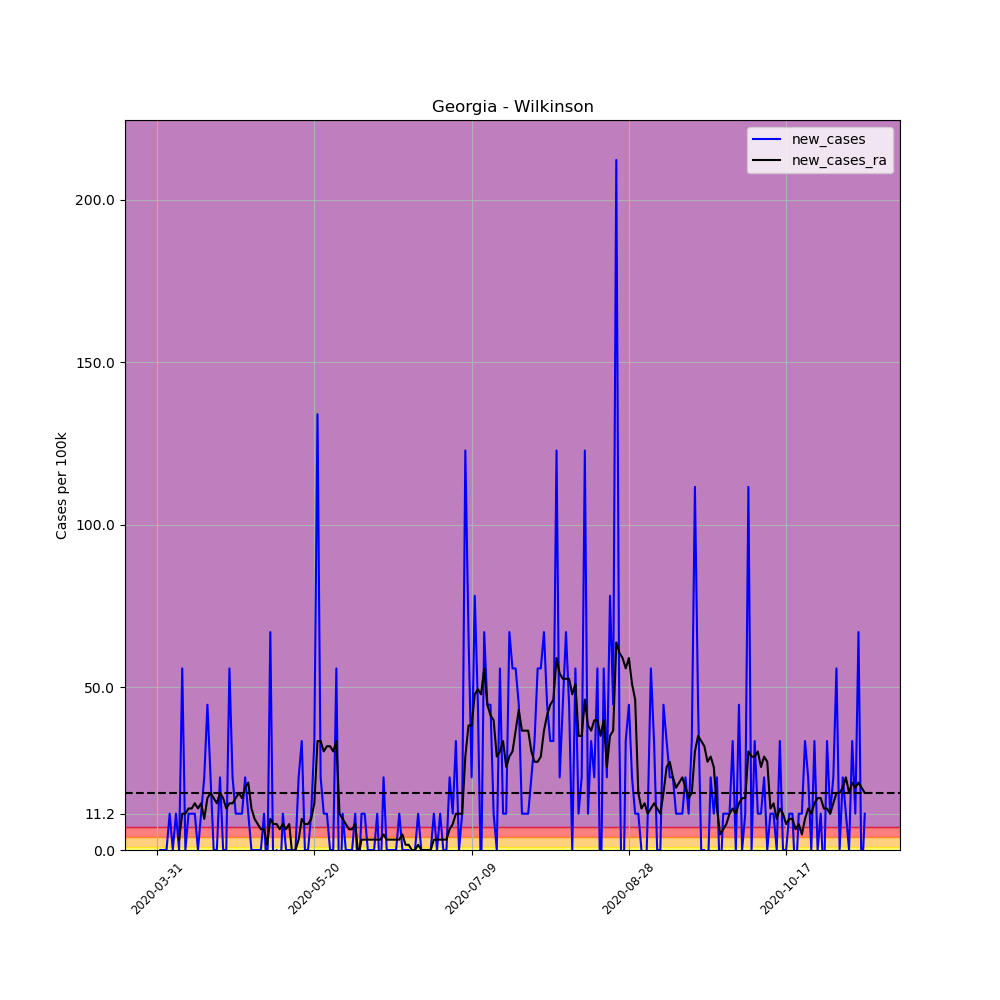

The data file committed next to this chart (first rows):
, date, county, state, fips, cases, deaths, COUNTY, STNAME, CTYNAME, POPESTIMATE2019, per_100k, per_100k_ra, new_cases, new_cases_ra
486708, 2020-03-31, Wilkinson, Georgia, 13319, 1, 0, 319, Georgia, Wilkinson, 8954, 11.17, , , 
486709, 2020-04-01, Wilkinson, Georgia, 13319, 1, 0, 319, Georgia, Wilkinson, 8954, 11.17, , 0.0, 
486710, 2020-04-02, Wilkinson, Georgia, 13319, 1, 0, 319, Georgia, Wilkinson, 8954, 11.17, , 0.0, 
486711, 2020-04-03, Wilkinson, Georgia, 13319, 1, 0, 319, Georgia, Wilkinson, 8954, 11.17, , 0.0, 
486712, 2020-04-04, Wilkinson, Georgia, 13319, 2, 0, 319, Georgia, Wilkinson, 8954, 22.34, , 11.17, 
486713, 2020-04-05, Wilkinson, Georgia, 13319, 2, 0, 319, Georgia, Wilkinson, 8954, 22.34, , 0.0, 
486714, 2020-04-06, Wilkinson, Georgia, 13319, 3, 0, 319, Georgia, Wilkinson, 8954, 33.5, 17.55, 11.17, 
486715, 2020-04-07, Wilkinson, Georgia, 13319, 3, 0, 319, Georgia, Wilkinson, 8954, 33.5, 20.74, 0.0, 3.191
486716, 2020-04-08, Wilkinson, Georgia, 13319, 8, 0, 319, Georgia, Wilkinson, 8954, 89.35, 31.91, 55.84, 11.17
486717, 2020-04-09, Wilkinson, Georgia, 13319, 8, 0, 319, Georgia, Wilkinson, 8954, 89.35, 43.08, 0.0, 11.17
486718, 2020-04-10, Wilkinson, Georgia, 13319, 9, 1, 319, Georgia, Wilkinson, 8954, 100.5, 55.84, 11.17, 12.76
486719, 2020-04-11, Wilkinson, Georgia, 13319, 10, 1, 319, Georgia, Wilkinson, 8954, 111.7, 68.6, 11.17, 12.76
486720, 2020-04-12, Wilkinson, Georgia, 13319, 11, 1, 319, Georgia, Wilkinson, 8954, 122.9, 82.96, 11.17, 14.36
486721, 2020-04-13, Wilkinson, Georgia, 13319, 11, 1, 319, Georgia, Wilkinson, 8954, 122.9, 95.73, 0.0, 12.76
486722, 2020-04-14, Wilkinson, Georgia, 13319, 12, 1, 319, Georgia, Wilkinson, 8954, 134, 110.1, 11.17, 14.36
486723, 2020-04-15, Wilkinson, Georgia, 13319, 14, 1, 319, Georgia, Wilkinson, 8954, 156.4, 119.7, 22.34, 9.573
486724, 2020-04-16, Wilkinson, Georgia, 13319, 18, 1, 319, Georgia, Wilkinson, 8954, 201, 135.6, 44.67, 15.95
486725, 2020-04-17, Wilkinson, Georgia, 13319, 20, 1, 319, Georgia, Wilkinson, 8954, 223.4, 153.2, 22.34, 17.55
486726, 2020-04-18, Wilkinson, Georgia, 13319, 20, 1, 319, Georgia, Wilkinson, 8954, 223.4, 169.1, 0.0, 15.95
486727, 2020-04-19, Wilkinson, Georgia, 13319, 20, 1, 319, Georgia, Wilkinson, 8954, 223.4, 183.5, 0.0, 14.36
486728, 2020-04-20, Wilkinson, Georgia, 13319, 22, 2, 319, Georgia, Wilkinson, 8954, 245.7, 201, 22.34, 17.55
486729, 2020-04-21, Wilkinson, Georgia, 13319, 22, 2, 319, Georgia, Wilkinson, 8954, 245.7, 217, 0.0, 15.95
486730, 2020-04-22, Wilkinson, Georgia, 13319, 22, 2, 319, Georgia, Wilkinson, 8954, 245.7, 229.7, 0.0, 12.76
486731, 2020-04-23, Wilkinson, Georgia, 13319, 27, 2, 319, Georgia, Wilkinson, 8954, 301.5, 244.1, 55.84, 14.36
486732, 2020-04-24, Wilkinson, Georgia, 13319, 29, 2, 319, Georgia, Wilkinson, 8954, 323.9, 258.5, 22.34, 14.36
486733, 2020-04-25, Wilkinson, Georgia, 13319, 30, 2, 319, Georgia, Wilkinson, 8954, 335, 274.4, 11.17, 15.95
486734, 2020-04-26, Wilkinson, Georgia, 13319, 31, 2, 319, Georgia, Wilkinson, 8954, 346.2, 292, 11.17, 17.55
486735, 2020-04-27, Wilkinson, Georgia, 13319, 32, 2, 319, Georgia, Wilkinson, 8954, 357.4, 307.9, 11.17, 15.95
486736, 2020-04-28, Wilkinson, Georgia, 13319, 34, 2, 319, Georgia, Wilkinson, 8954, 379.7, 327.1, 22.34, 19.15
486737, 2020-04-29, Wilkinson, Georgia, 13319, 35, 2, 319, Georgia, Wilkinson, 8954, 390.9, 347.8, 11.17, 20.74
486738, 2020-04-30, Wilkinson, Georgia, 13319, 35, 2, 319, Georgia, Wilkinson, 8954, 390.9, 360.6, 0.0, 12.76
486739, 2020-05-01, Wilkinson, Georgia, 13319, 35, 2, 319, Georgia, Wilkinson, 8954, 390.9, 370.1, 0.0, 9.573
486740, 2020-05-02, Wilkinson, Georgia, 13319, 35, 2, 319, Georgia, Wilkinson, 8954, 390.9, 378.1, 0.0, 7.977
486741, 2020-05-03, Wilkinson, Georgia, 13319, 35, 2, 319, Georgia, Wilkinson, 8954, 390.9, 384.5, 0.0, 6.382
486742, 2020-05-04, Wilkinson, Georgia, 13319, 36, 2, 319, Georgia, Wilkinson, 8954, 402.1, 390.9, 11.17, 6.382
486743, 2020-05-05, Wilkinson, Georgia, 13319, 35, 2, 319, Georgia, Wilkinson, 8954, 390.9, 392.5, -11.17, 1.595
486744, 2020-05-06, Wilkinson, Georgia, 13319, 41, 2, 319, Georgia, Wilkinson, 8954, 457.9, 402.1, 67.01, 9.573
486745, 2020-05-07, Wilkinson, Georgia, 13319, 40, 2, 319, Georgia, Wilkinson, 8954, 446.7, 410, -11.17, 7.977
486746, 2020-05-08, Wilkinson, Georgia, 13319, 40, 2, 319, Georgia, Wilkinson, 8954, 446.7, 418, 0.0, 7.977
486747, 2020-05-09, Wilkinson, Georgia, 13319, 39, 2, 319, Georgia, Wilkinson, 8954, 435.6, 424.4, -11.17, 6.382
486748, 2020-05-10, Wilkinson, Georgia, 13319, 40, 2, 319, Georgia, Wilkinson, 8954, 446.7, 432.4, 11.17, 7.977
486749, 2020-05-11, Wilkinson, Georgia, 13319, 40, 3, 319, Georgia, Wilkinson, 8954, 446.7, 438.8, 0.0, 6.382
486750, 2020-05-12, Wilkinson, Georgia, 13319, 40, 3, 319, Georgia, Wilkinson, 8954, 446.7, 446.7, 0.0, 7.977
486751, 2020-05-13, Wilkinson, Georgia, 13319, 40, 3, 319, Georgia, Wilkinson, 8954, 446.7, 445.1, 0.0, -1.595
486752, 2020-05-14, Wilkinson, Georgia, 13319, 40, 3, 319, Georgia, Wilkinson, 8954, 446.7, 445.1, 0.0, 0.0
486753, 2020-05-15, Wilkinson, Georgia, 13319, 42, 3, 319, Georgia, Wilkinson, 8954, 469.1, 448.3, 22.34, 3.191
486754, 2020-05-16, Wilkinson, Georgia, 13319, 45, 3, 319, Georgia, Wilkinson, 8954, 502.6, 457.9, 33.5, 9.573
486755, 2020-05-17, Wilkinson, Georgia, 13319, 45, 3, 319, Georgia, Wilkinson, 8954, 502.6, 465.9, 0.0, 7.977
486756, 2020-05-18, Wilkinson, Georgia, 13319, 45, 3, 319, Georgia, Wilkinson, 8954, 502.6, 473.9, 0.0, 7.977
486757, 2020-05-19, Wilkinson, Georgia, 13319, 46, 3, 319, Georgia, Wilkinson, 8954, 513.7, 483.4, 11.17, 9.573
486758, 2020-05-20, Wilkinson, Georgia, 13319, 49, 3, 319, Georgia, Wilkinson, 8954, 547.2, 497.8, 33.5, 14.36
486759, 2020-05-21, Wilkinson, Georgia, 13319, 61, 3, 319, Georgia, Wilkinson, 8954, 681.3, 531.3, 134, 33.5
486760, 2020-05-22, Wilkinson, Georgia, 13319, 63, 3, 319, Georgia, Wilkinson, 8954, 703.6, 564.8, 22.34, 33.5
486761, 2020-05-23, Wilkinson, Georgia, 13319, 64, 4, 319, Georgia, Wilkinson, 8954, 714.8, 595.1, 11.17, 30.31
486762, 2020-05-24, Wilkinson, Georgia, 13319, 65, 4, 319, Georgia, Wilkinson, 8954, 725.9, 627, 11.17, 31.91
486763, 2020-05-25, Wilkinson, Georgia, 13319, 65, 4, 319, Georgia, Wilkinson, 8954, 725.9, 658.9, 0.0, 31.91
486764, 2020-05-26, Wilkinson, Georgia, 13319, 65, 4, 319, Georgia, Wilkinson, 8954, 725.9, 689.2, 0.0, 30.31
486765, 2020-05-27, Wilkinson, Georgia, 13319, 70, 4, 319, Georgia, Wilkinson, 8954, 781.8, 722.7, 55.84, 33.5
486766, 2020-05-28, Wilkinson, Georgia, 13319, 68, 4, 319, Georgia, Wilkinson, 8954, 759.4, 733.9, -22.34, 11.17
486767, 2020-05-29, Wilkinson, Georgia, 13319, 69, 5, 319, Georgia, Wilkinson, 8954, 770.6, 743.5, 11.17, 9.573
... 166 more rows
